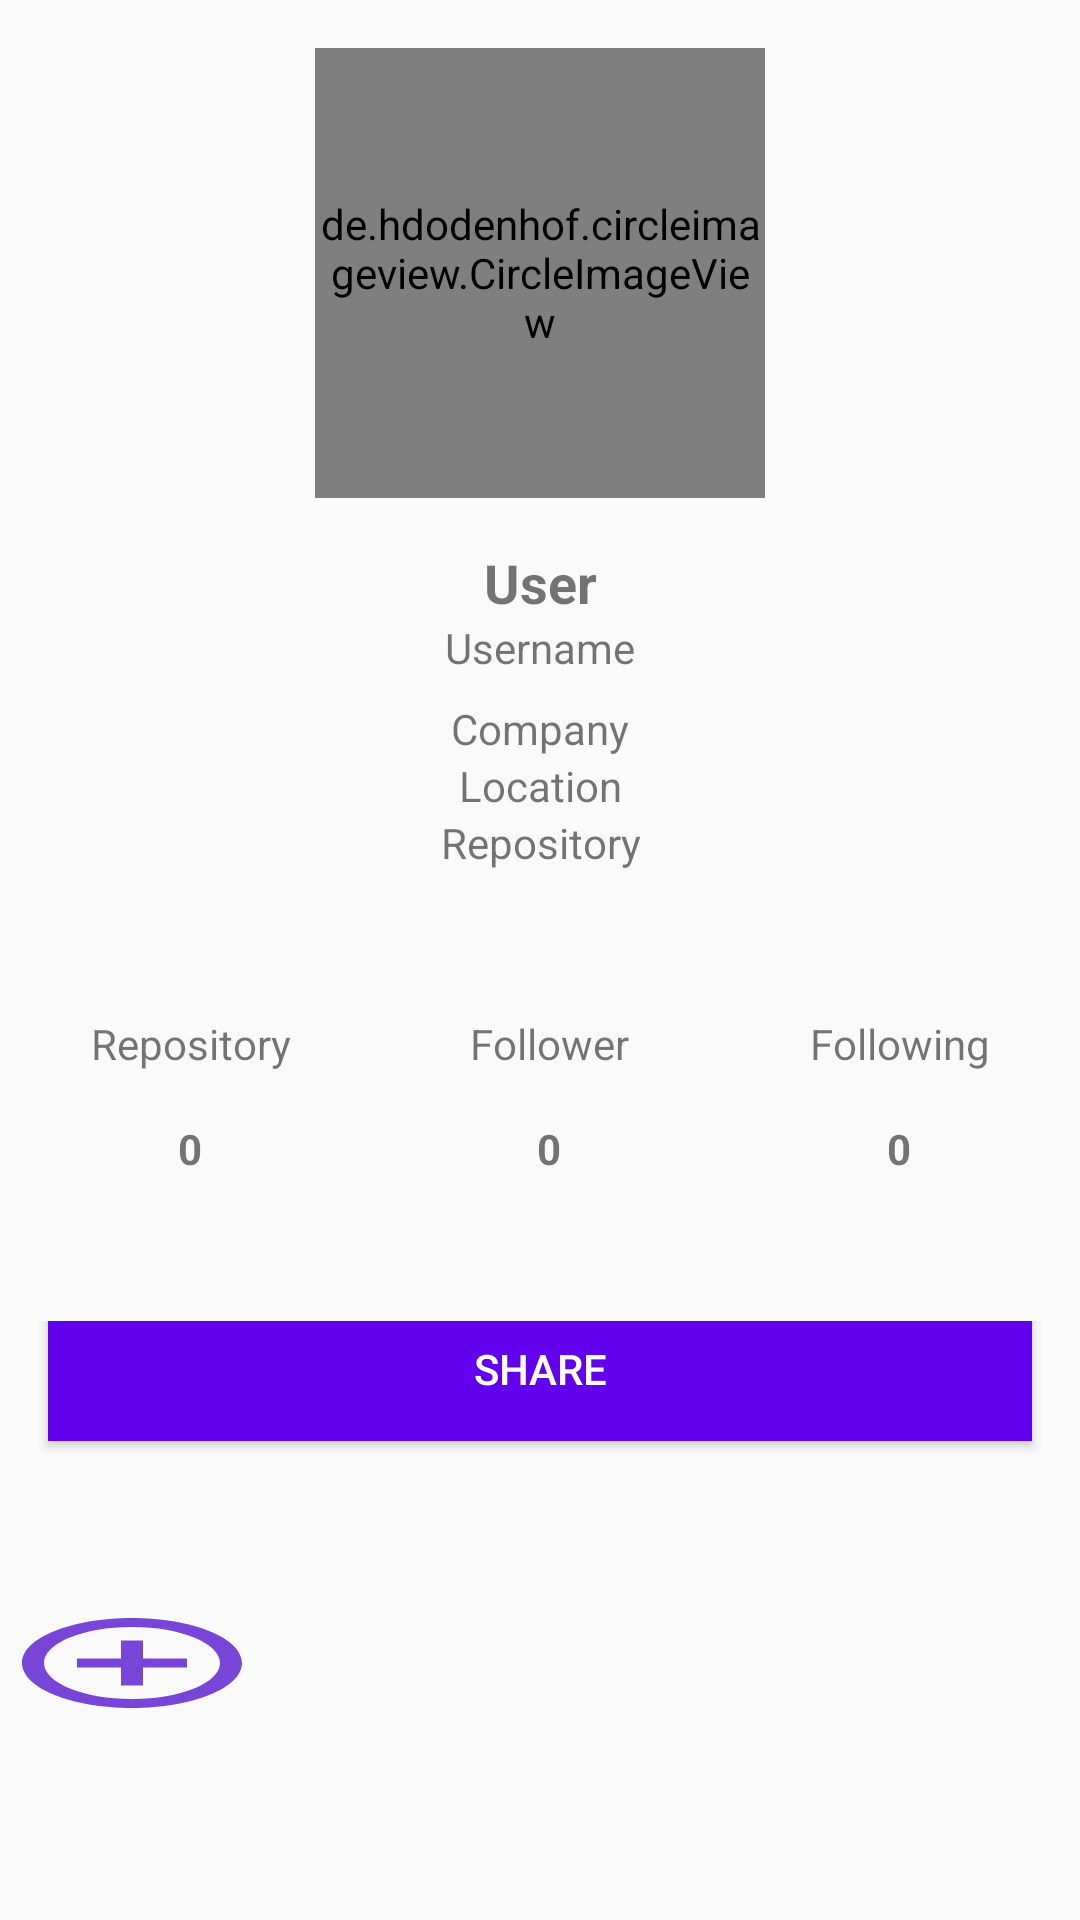

Android layout source for this screen:
<!-- AndroidManifest.xml: application theme AppTheme -->
<!-- res/layout/activity_detail_user.xml -->
<?xml version="1.0" encoding="utf-8"?>
<LinearLayout
    xmlns:android="http://schemas.android.com/apk/res/android"
    xmlns:app="http://schemas.android.com/apk/res-auto"
    xmlns:tools="http://schemas.android.com/tools"
    android:layout_width="match_parent"
    android:id="@+id/toolbar_detail_user"
    android:layout_height="match_parent"
    tools:context=".UI.Activities.DetailUserActivity"
    android:orientation="vertical">


    <LinearLayout
        android:layout_width="match_parent"
        android:layout_height="wrap_content"
        android:orientation="vertical"
        tools:ignore="MissingConstraints"
        tools:layout_editor_absoluteX="195dp"
        tools:layout_editor_absoluteY="27dp">

        <LinearLayout
            android:layout_width="wrap_content"
            android:layout_height="wrap_content"
            android:layout_gravity="center_horizontal"
            android:layout_margin="16dp"
            android:orientation="horizontal">

            <de.hdodenhof.circleimageview.CircleImageView
                android:id="@+id/githubProfile"
                android:layout_width="150dp"
                android:layout_height="150dp"
                android:src="@drawable/githubicon" />
        </LinearLayout>

        <LinearLayout
            android:layout_width="match_parent"
            android:layout_height="wrap_content"
            android:layout_marginBottom="16dp"
            android:orientation="vertical"
            android:paddingBottom="16dp">

            <TextView
                android:id="@+id/githubName"
                android:layout_width="match_parent"
                android:layout_height="wrap_content"
                android:text="@string/github_name"
                android:textAlignment="center"
                android:textSize="18sp"
                android:textStyle="bold" />

            <TextView
                android:id="@+id/githubUserName"
                android:layout_width="match_parent"
                android:layout_height="wrap_content"
                android:layout_marginBottom="8dp"
                android:text="@string/github_username"
                android:textAlignment="center" />

            <TextView
                android:id="@+id/githubCompany"
                android:layout_width="match_parent"
                android:layout_height="wrap_content"
                android:text="@string/githubCompany"
                android:textAlignment="center" />

            <TextView
                android:id="@+id/githubLocation"
                android:layout_width="match_parent"
                android:layout_height="wrap_content"
                android:text="@string/githubLocation"
                android:textAlignment="center" />


            <TextView
                android:id="@+id/githubUrl"
                android:layout_width="match_parent"
                android:layout_height="wrap_content"
                android:text="@string/github_link"
                android:textAlignment="center" />

        </LinearLayout>

        <LinearLayout
            android:layout_width="match_parent"
            android:layout_height="wrap_content"
            android:gravity="fill_horizontal"
            android:orientation="horizontal">

            <LinearLayout
                android:layout_width="wrap_content"
                android:layout_height="match_parent"
                android:layout_weight="1"
                android:orientation="vertical"
                android:padding="8dp">

                <TextView
                    android:layout_width="match_parent"
                    android:layout_height="wrap_content"
                    android:padding="8dp"
                    android:text="@string/githubRepository"
                    android:textAlignment="center" />

                <TextView
                    android:id="@+id/githubRepositoryValue"
                    android:layout_width="match_parent"
                    android:layout_height="wrap_content"
                    android:padding="8dp"
                    android:text="@string/github_repository_value"
                    android:textAlignment="center"
                    android:textStyle="bold" />
            </LinearLayout>

            <LinearLayout
                android:layout_width="wrap_content"
                android:layout_height="match_parent"
                android:layout_weight="1"
                android:orientation="vertical"
                android:padding="8dp">

                <TextView
                    android:layout_width="match_parent"
                    android:layout_height="wrap_content"
                    android:padding="8dp"
                    android:text="@string/githubFollower"
                    android:textAlignment="center" />

                <TextView
                    android:id="@+id/githubFollowerValue"
                    android:layout_width="match_parent"
                    android:layout_height="wrap_content"
                    android:padding="8dp"
                    android:text="@string/github_follower_value"
                    android:textAlignment="center"
                    android:textStyle="bold" />
            </LinearLayout>

            <LinearLayout
                android:layout_width="wrap_content"
                android:layout_height="match_parent"
                android:layout_weight="1"
                android:orientation="vertical"
                android:padding="8dp">

                <TextView
                    android:layout_width="match_parent"
                    android:layout_height="wrap_content"
                    android:padding="8dp"
                    android:text="@string/githubFollowing"
                    android:textAlignment="center" />

                <TextView
                    android:id="@+id/githubFollowingValue"
                    android:layout_width="match_parent"
                    android:layout_height="wrap_content"
                    android:padding="8dp"
                    android:text="@string/github_following_value"
                    android:textAlignment="center"
                    android:textStyle="bold" />
            </LinearLayout>

        </LinearLayout>

        <LinearLayout
            android:layout_width="match_parent"
            android:layout_height="wrap_content"
            android:layout_marginVertical="16dp"
            android:paddingVertical="16dp">

            <Button
                android:id="@+id/githubShare"
                android:layout_width="match_parent"
                android:layout_height="wrap_content"
                android:layout_gravity="center"
                android:layout_marginLeft="16dp"
                android:layout_marginRight="16dp"
                android:layout_marginBottom="16dp"
                android:background="@color/blue"
                android:text="@string/github_share"
                android:textColor="@color/white" />

        </LinearLayout>

        <Button
            android:id="@+id/add_follow"
            android:layout_width="wrap_content"
            android:layout_height="36dp"
            android:background="@drawable/ic_baseline_add_circle_outline_24"
            tools:layout_editor_absoluteX="296dp"
            tools:layout_editor_absoluteY="623dp" />


    </LinearLayout>


</LinearLayout>
<!-- resources referenced by this layout -->
<resources>
  <color name="blue">#FF6200EE</color>
  <color name="white">#FFFFFFFF</color>
  <!-- drawable ic_baseline_add_circle_outline_24 (drawable) -->
  <vector android:height="24dp" android:tint="#7945D9"
      android:viewportHeight="24" android:viewportWidth="24"
      android:width="24dp" xmlns:android="http://schemas.android.com/apk/res/android">
      <path android:fillColor="@android:color/white" android:pathData="M13,7h-2v4L7,11v2h4v4h2v-4h4v-2h-4L13,7zM12,2C6.48,2 2,6.48 2,12s4.48,10 10,10 10,-4.48 10,-10S17.52,2 12,2zM12,20c-4.41,0 -8,-3.59 -8,-8s3.59,-8 8,-8 8,3.59 8,8 -3.59,8 -8,8z"/>
  </vector>
  <string name="githubCompany">Company</string>
  <string name="githubFollower">Follower</string>
  <string name="githubFollowing">Following</string>
  <string name="githubLocation">Location</string>
  <string name="githubRepository">Repository</string>
  <string name="github_follower_value">0</string>
  <string name="github_following_value">0</string>
  <string name="github_link">Repository</string>
  <string name="github_name">User</string>
  <string name="github_repository_value">0</string>
  <string name="github_share">Share</string>
  <string name="github_username">Username</string>
  <style name="AppTheme" parent="Theme.AppCompat.Light.DarkActionBar">
          
          <item name="colorPrimary">@color/purple</item>
          <item name="colorPrimaryDark">@color/black</item>
          <item name="colorAccent">@color/purple</item>
      </style>
  <color name="purple">#8341E0</color>
  <color name="black">#FF000000</color>
</resources>
